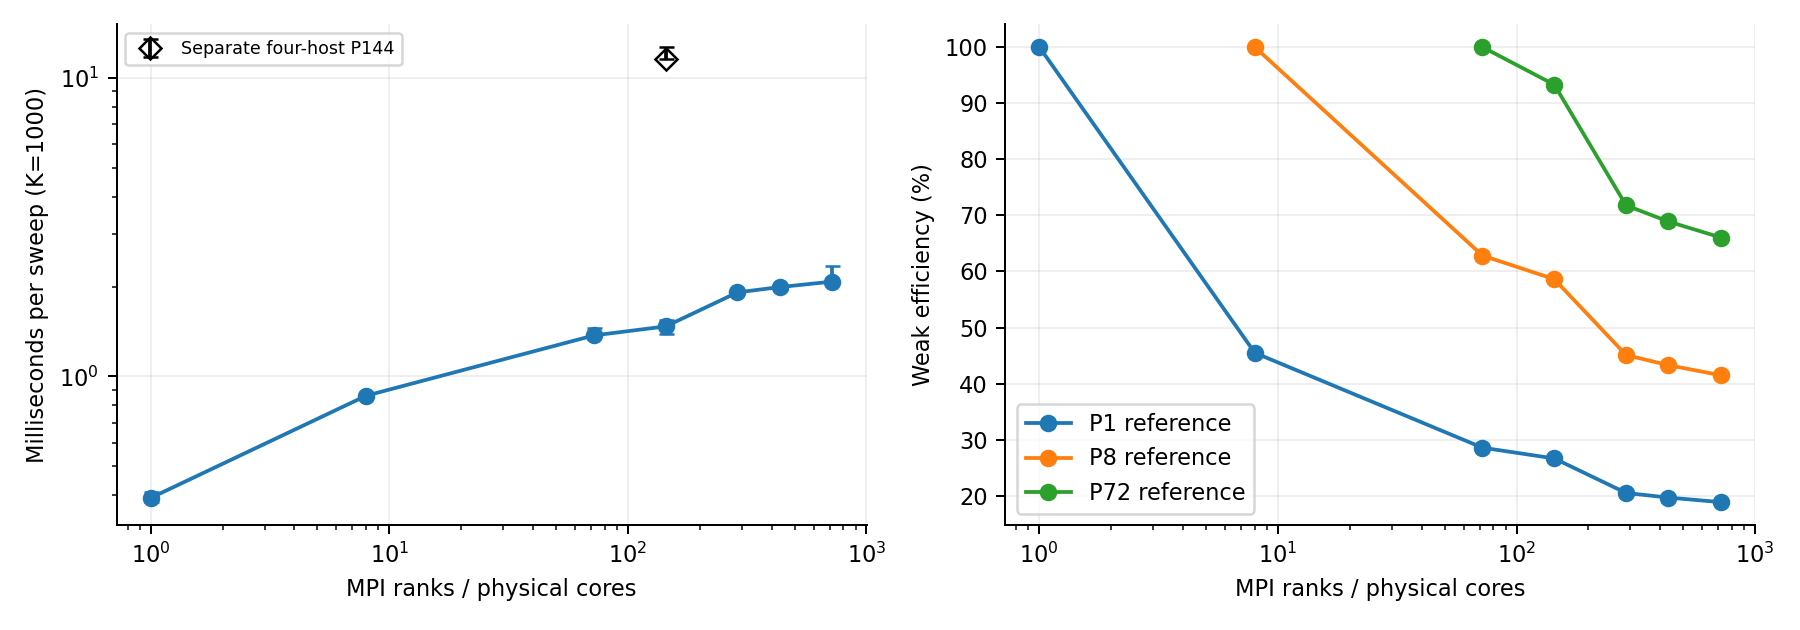

Source data for this figure (header and first rows):
P, median, minimum, maximum, provenance, E1, E8, E72
1, 0.3923, 0.3797, 0.4102, Nov7/8 audited archive, 1.0, , 
8, 0.8623, 0.8513, 0.8632, Nov7/8 audited archive, 0.455, 1.0, 
72, 1.372, 1.369, 1.45, Nov7/8 audited archive, 0.2859, 0.6284, 1.0
144, 1.471, 1.389, 1.549, 1536849.stdct-mgmt-02, 0.2667, 0.5862, 0.9329
288, 1.912, 1.887, 1.941, Nov7/8 audited archive, 0.2052, 0.4511, 0.7178
432, 1.991, 1.944, 2.002, Nov7/8 audited archive, 0.197, 0.4331, 0.6891
720, 2.078, 2.069, 2.34, Nov7/8 audited archive, 0.1888, 0.415, 0.6604
